Run: headless pygame with SDL's dummy video driver; simulated clock (each Clock.tick advances the game by its frame time, no real sleeping); random seed 0; keys injected as events and as key.get_pressed() state; mouse plan: one left click at the window centre at the start of phase 2, then a move to the lower-right quarter at the start of phase 3.
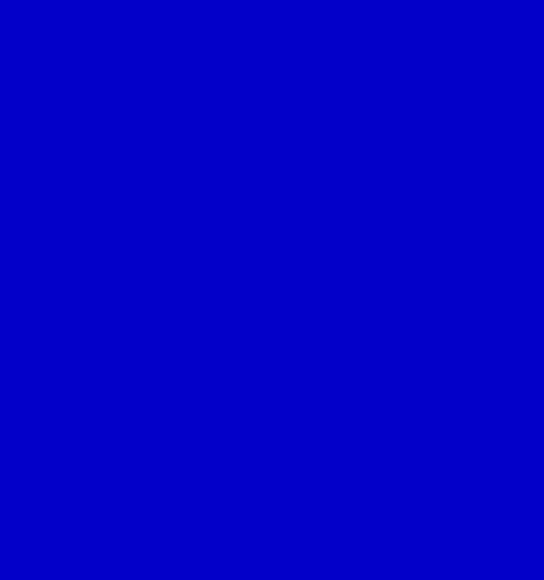
Frame 1 of 4 · flips 1–60 · no input
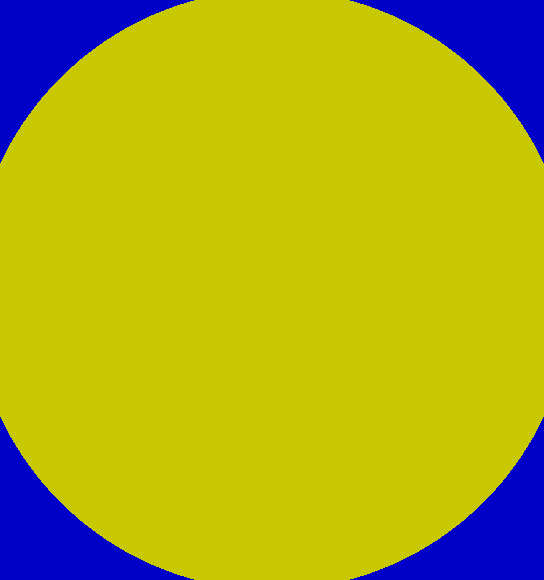
Frame 2 of 4 · flips 61–180 · clicked the window centre · tapped SPACE, RETURN · held RIGHT (→), D
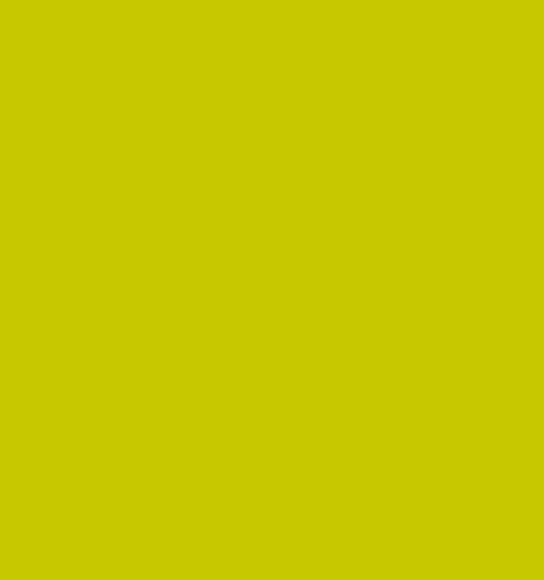
Frame 3 of 4 · flips 181–300 · moved the mouse to the lower-right quarter · held DOWN (↓), S
Frame 4 of 4 · flips 301–420 · held LEFT (←), A, UP (↑), W · screen unchanged from frame 3, image omitted

The pygame program that drew these frames:

import pygame, sys
import random 


def main():
    size = 0
    coord = () 
    pygame.init()
    screen = pygame.display.set_mode((random.randint(150, 800),
                                       random.randint(150, 800)))
    clock = pygame.time.Clock()
    dt = 0
    while True:
        events = pygame.event.get()
        for event in events:
            if event.type == pygame.MOUSEBUTTONDOWN:
                coord = event.pos
                size = 0
            if event.type == pygame.QUIT:
                pygame.quit()
                sys.exit()
                return  
        size += 5

        screen.fill((0, 0, 200))
        
        if coord:
            rect = (coord[0] - size // 2, coord[1] - size // 2, size,  size)
            pygame.draw.ellipse(screen, (200, 200, 0), rect) 

        pygame.display.update()

        dt = clock.tick(60)

if __name__ == '__main__':
    main()
